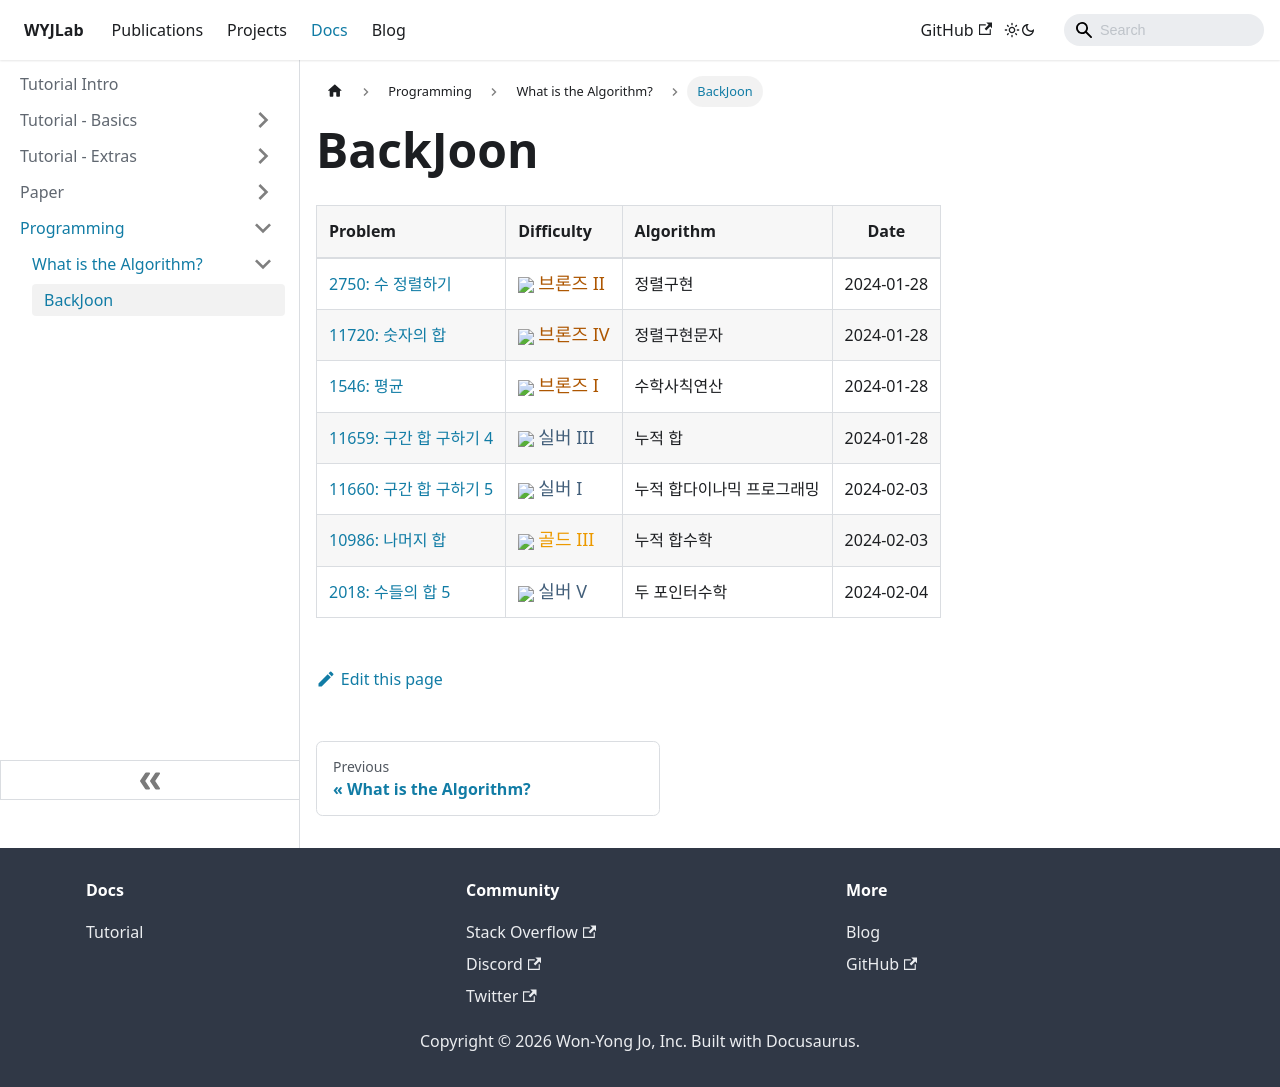

repository: wyjo0626/wyjo0626.github.io · page: docs/Programming/Algorithm/Problems/index.html · generator: docusaurus

import BackJoonTable from '@site/src/components/BackJoon/BackJoon';

# BackJoon

<BackJoonTable />
